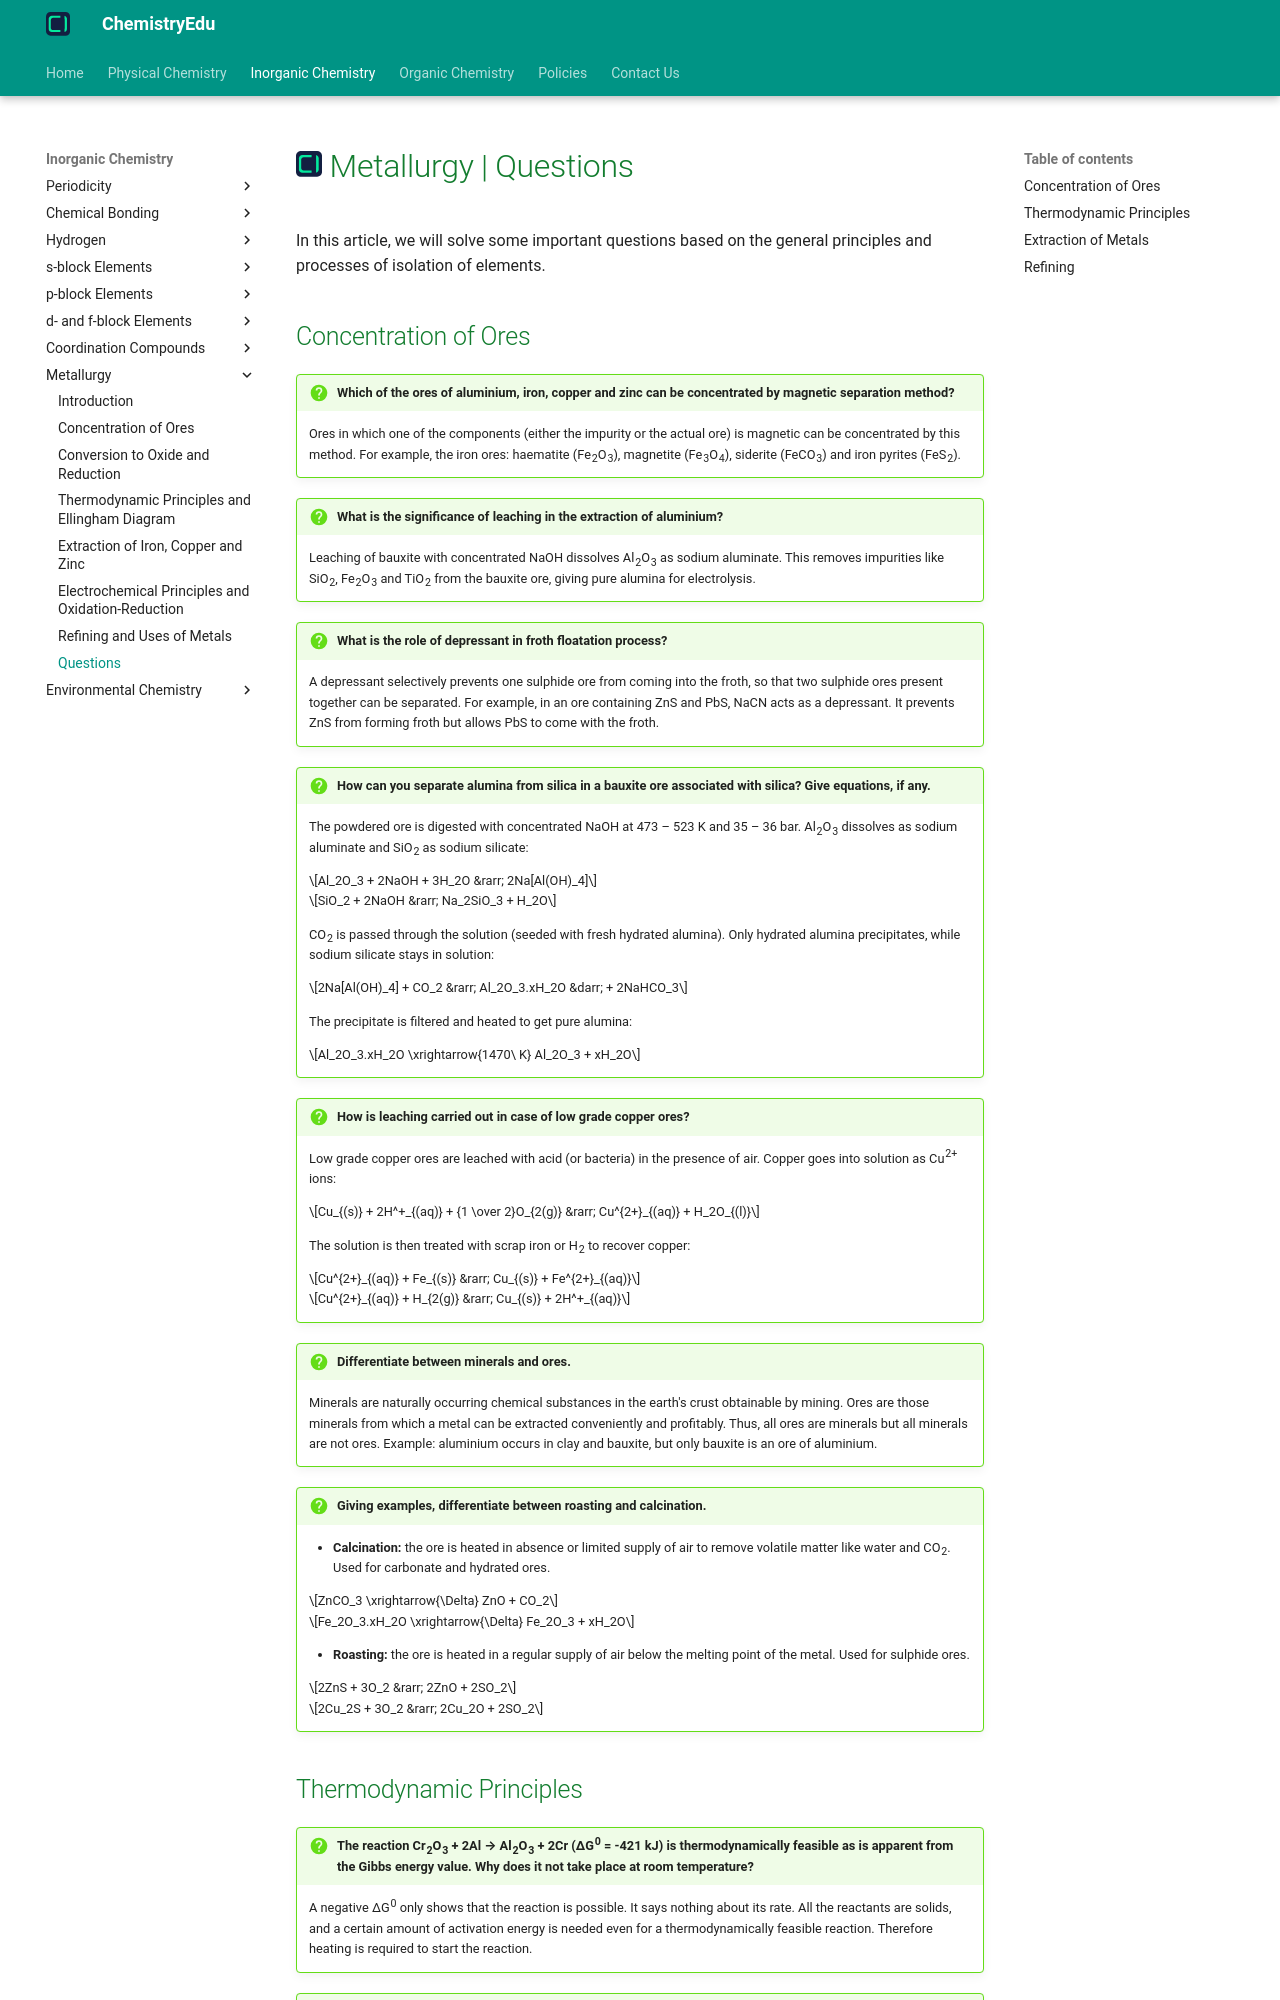

repository: KingChampion36/chemistryedu · page: inorganic-chemistry/metallurgy/questions/index.html · generator: mkdocs

---
title: Metallurgy | Questions
description: In this article, we will solve some important questions based on the general principles and processes of isolation of elements.
---

# [![ChemistryEdu Logo](../../images/favicon.svg){ align=left, width=3.8% }](../../index.md)  Metallurgy | Questions

In this article, we will solve some important questions based on the general principles and processes of isolation of elements.

## Concentration of Ores

!!! question "Which of the ores of aluminium, iron, copper and zinc can be concentrated by magnetic separation method?"

    Ores in which one of the components (either the impurity or the actual ore) is magnetic can be concentrated by this method. For example, the iron ores: haematite (Fe<sub>2</sub>O<sub>3</sub>), magnetite (Fe<sub>3</sub>O<sub>4</sub>), siderite (FeCO<sub>3</sub>) and iron pyrites (FeS<sub>2</sub>).

!!! question "What is the significance of leaching in the extraction of aluminium?"

    Leaching of bauxite with concentrated NaOH dissolves Al<sub>2</sub>O<sub>3</sub> as sodium aluminate. This removes impurities like SiO<sub>2</sub>, Fe<sub>2</sub>O<sub>3</sub> and TiO<sub>2</sub> from the bauxite ore, giving pure alumina for electrolysis.

!!! question "What is the role of depressant in froth floatation process?"

    A depressant selectively prevents one sulphide ore from coming into the froth, so that two sulphide ores present together can be separated. For example, in an ore containing ZnS and PbS, NaCN acts as a depressant. It prevents ZnS from forming froth but allows PbS to come with the froth.

!!! question "How can you separate alumina from silica in a bauxite ore associated with silica? Give equations, if any."

    The powdered ore is digested with concentrated NaOH at 473 – 523 K and 35 – 36 bar. Al<sub>2</sub>O<sub>3</sub> dissolves as sodium aluminate and SiO<sub>2</sub> as sodium silicate:

    $$Al_2O_3 + 2NaOH + 3H_2O &rarr; 2Na[Al(OH)_4]$$

    $$SiO_2 + 2NaOH &rarr; Na_2SiO_3 + H_2O$$

    CO<sub>2</sub> is passed through the solution (seeded with fresh hydrated alumina). Only hydrated alumina precipitates, while sodium silicate stays in solution:

    $$2Na[Al(OH)_4] + CO_2 &rarr; Al_2O_3.xH_2O &darr; + 2NaHCO_3$$

    The precipitate is filtered and heated to get pure alumina:

    $$Al_2O_3.xH_2O \xrightarrow{1470\ K} Al_2O_3 + xH_2O$$

!!! question "How is leaching carried out in case of low grade copper ores?"

    Low grade copper ores are leached with acid (or bacteria) in the presence of air. Copper goes into solution as Cu<sup>2+</sup> ions:

    $$Cu_{(s)} + 2H^+_{(aq)} + {1 \over 2}O_{2(g)} &rarr; Cu^{2+}_{(aq)} + H_2O_{(l)}$$

    The solution is then treated with scrap iron or H<sub>2</sub> to recover copper:

    $$Cu^{2+}_{(aq)} + Fe_{(s)} &rarr; Cu_{(s)} + Fe^{2+}_{(aq)}$$

    $$Cu^{2+}_{(aq)} + H_{2(g)} &rarr; Cu_{(s)} + 2H^+_{(aq)}$$

!!! question "Differentiate between minerals and ores."

    Minerals are naturally occurring chemical substances in the earth's crust obtainable by mining. Ores are those minerals from which a metal can be extracted conveniently and profitably. Thus, all ores are minerals but all minerals are not ores. Example: aluminium occurs in clay and bauxite, but only bauxite is an ore of aluminium.

!!! question "Giving examples, differentiate between roasting and calcination."

    * **Calcination:** the ore is heated in absence or limited supply of air to remove volatile matter like water and CO<sub>2</sub>. Used for carbonate and hydrated ores.

    $$ZnCO_3 \xrightarrow{\Delta} ZnO + CO_2$$

    $$Fe_2O_3.xH_2O \xrightarrow{\Delta} Fe_2O_3 + xH_2O$$

    * **Roasting:** the ore is heated in a regular supply of air below the melting point of the metal. Used for sulphide ores.

    $$2ZnS + 3O_2 &rarr; 2ZnO + 2SO_2$$

    $$2Cu_2S + 3O_2 &rarr; 2Cu_2O + 2SO_2$$
